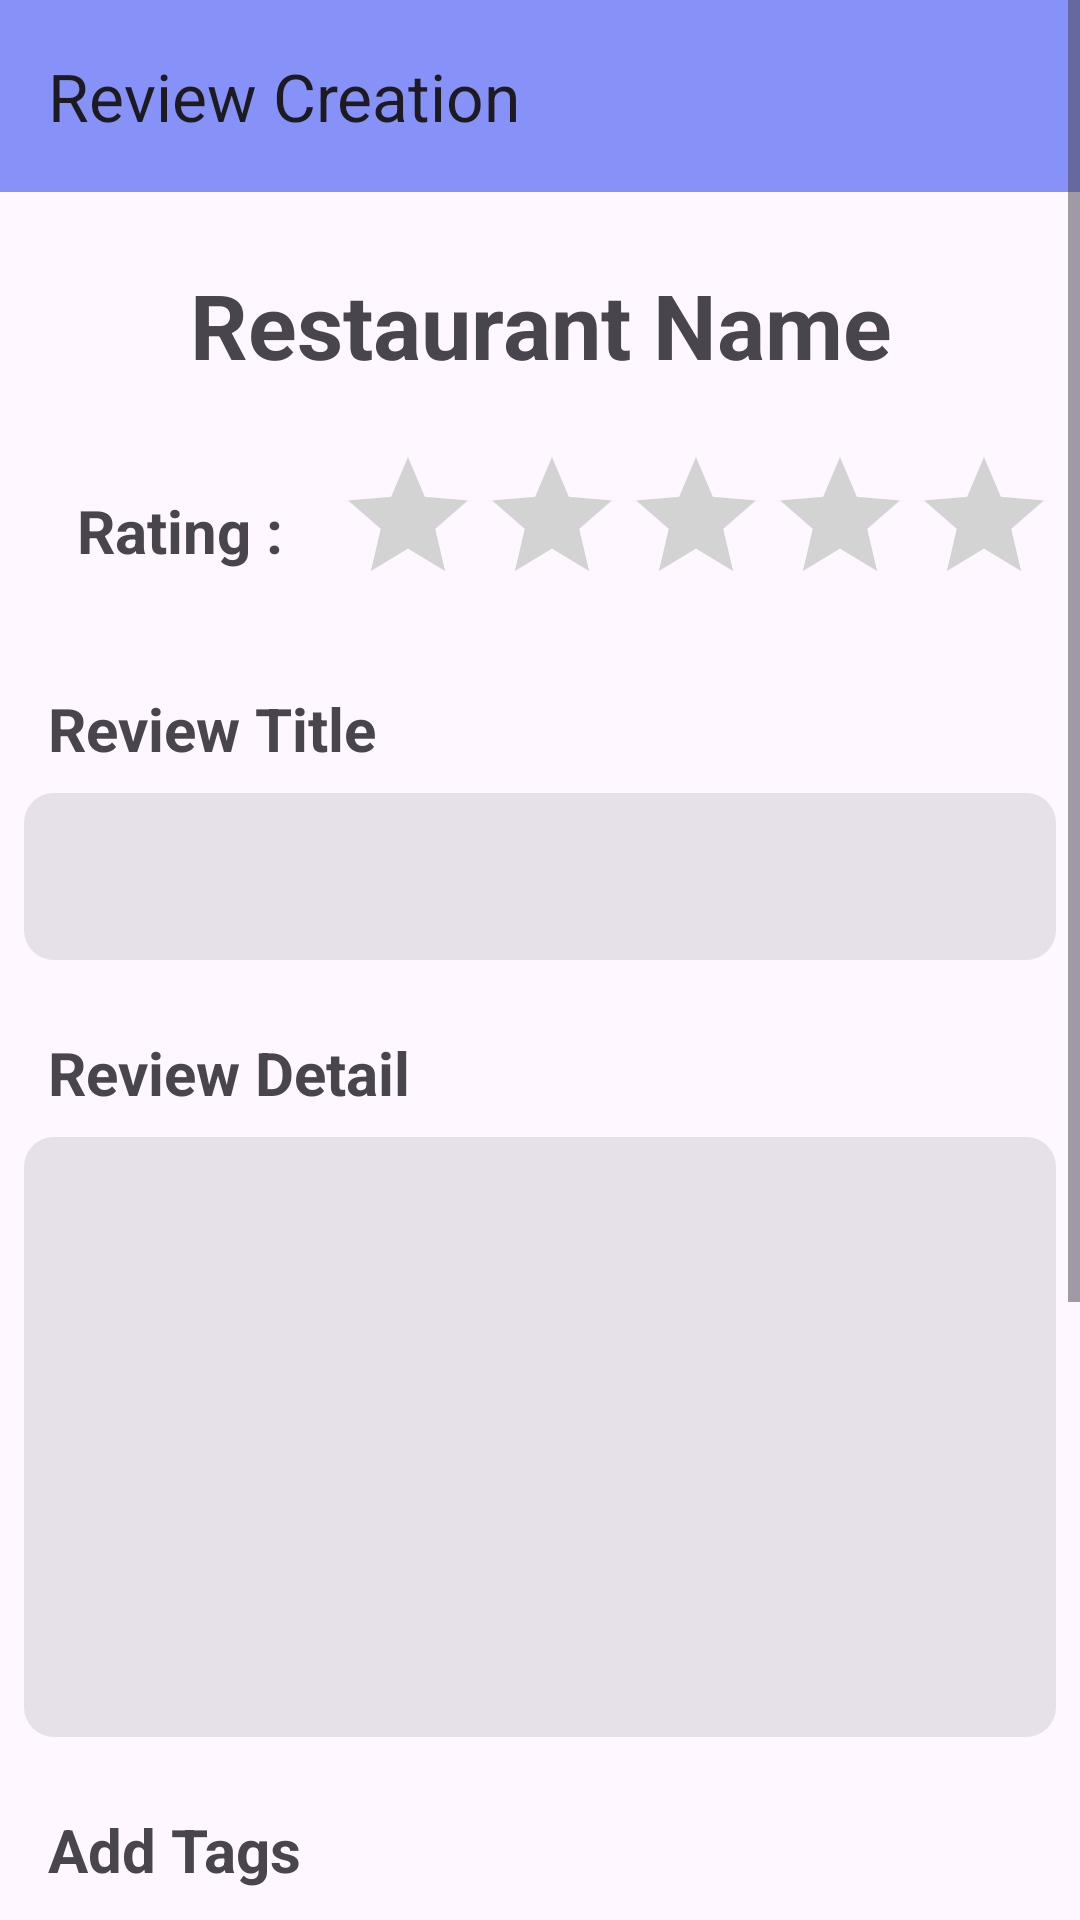

The Android layout XML behind this screen, and the referenced resources:
<!-- AndroidManifest.xml: application theme Theme.MyApp -->
<!-- res/layout/activity_user_review_creation_page.xml -->
<?xml version="1.0" encoding="utf-8"?>
<ScrollView xmlns:android="http://schemas.android.com/apk/res/android"
    xmlns:app="http://schemas.android.com/apk/res-auto"
    xmlns:tools="http://schemas.android.com/tools"
    android:id="@+id/main"
    android:layout_width="match_parent"
    android:layout_height="match_parent"
    tools:context=".userReviewCreationPage">


    <LinearLayout
        android:layout_width="match_parent"
        android:layout_height="match_parent"
        android:orientation="vertical">

        <androidx.appcompat.widget.Toolbar
            android:id="@+id/toolbar"
            android:layout_width="match_parent"
            android:layout_height="?attr/actionBarSize"
            android:background="@color/lavender"
            app:popupTheme="@style/ThemeOverlay.AppCompat.Light"
            app:title="Review Creation" />

        <LinearLayout
            android:layout_width="match_parent"
            android:layout_height="wrap_content"
            android:orientation="vertical"
            android:layout_margin="8dp">

        <TextView
            android:id="@+id/rcRestaurantName"
            android:layout_width="match_parent"
            android:layout_height="wrap_content"
            android:layout_marginTop="16dp"
            android:text="Restaurant Name"
            android:textAlignment="center"
            android:textSize="30sp"
            android:textStyle="bold"/>

        <LinearLayout
            android:paddingTop="20dp"
            android:layout_width="match_parent"
            android:layout_height="wrap_content"
            android:orientation="horizontal">

            <TextView
                android:id="@+id/textView26"
                android:layout_width="15dp"
                android:layout_height="match_parent"
                android:layout_weight="1"
                android:gravity="center|center_vertical"
                android:text="Rating :"
                android:textSize="20sp"
                android:textStyle="bold"/>

            <RatingBar
                android:id="@+id/reviewCreateRatingBar"
                android:layout_width="wrap_content"
                android:layout_height="wrap_content"
                android:numStars="5"
                android:progressBackgroundTint="#D3D3D3"
                android:progressTint="#FFEB3B"
                android:stepSize="1" />


        </LinearLayout>

        <TextView
            android:id="@+id/textView9"
            android:layout_width="wrap_content"
            android:layout_height="wrap_content"
            android:layout_marginStart="8dp"
            android:layout_marginTop="24dp"
            android:text="Review Title"
            android:textSize="20sp"
            android:textStyle="bold"/>


























        <com.google.android.material.textfield.TextInputLayout
            android:id="@+id/reviewTitleLayout"
            android:layout_width="match_parent"
            android:layout_height="wrap_content"
            style="@style/Widget.Material3.TextInputLayout.FilledBox"
            android:layout_marginTop="8dp"
            app:boxStrokeWidthFocused="0sp"
            app:boxStrokeWidth="0sp"
            app:boxCornerRadiusTopStart="10sp"
            app:boxCornerRadiusTopEnd="10sp"
            app:boxCornerRadiusBottomStart="10sp"
            app:boxCornerRadiusBottomEnd="10sp"
            android:inputType="text">

            <com.google.android.material.textfield.TextInputEditText
                android:id="@+id/reviewTitle"
                android:layout_width="match_parent"
                android:layout_height="wrap_content"
                style="@style/ThemeOverlay.Material3.TextInputEditText.FilledBox"
                android:inputType="text"/>
        </com.google.android.material.textfield.TextInputLayout>


        <TextView
            android:id="@+id/textView10"
            android:layout_width="wrap_content"
            android:layout_height="wrap_content"
            android:layout_marginStart="8dp"
            android:layout_marginTop="24dp"
            android:text="Review Detail"
            android:textSize="20sp"
            android:textStyle="bold"/>


        
        
        
        
        
        
        
        
        
        

        
        
        
        
        


        <com.google.android.material.textfield.TextInputLayout
            android:id="@+id/reviewDetailLayout"
            android:layout_width="match_parent"
            android:layout_height="wrap_content"
            style="@style/Widget.Material3.TextInputLayout.FilledBox"
            android:layout_marginTop="8dp"
            app:boxStrokeWidthFocused="0sp"
            app:boxStrokeWidth="0sp"
            app:boxCornerRadiusTopStart="10sp"
            app:boxCornerRadiusTopEnd="10sp"
            app:boxCornerRadiusBottomStart="10sp"
            app:boxCornerRadiusBottomEnd="10sp"
            android:inputType="text">

            <com.google.android.material.textfield.TextInputEditText
                android:id="@+id/reviewDetail"
                android:layout_width="match_parent"
                android:layout_height="200dp"
                style="@style/ThemeOverlay.Material3.TextInputEditText.FilledBox"
                android:inputType="text|textLongMessage|textAutoComplete|textAutoCorrect|textMultiLine" />

        </com.google.android.material.textfield.TextInputLayout>

        <TextView
            android:id="@+id/textView11"
            android:layout_width="wrap_content"
            android:layout_height="wrap_content"
            android:layout_marginStart="8dp"
            android:layout_marginTop="24dp"
            android:text="Add Tags"
            android:textSize="20sp"
            android:textStyle="bold"/>

        <com.google.android.material.textfield.TextInputLayout
            android:layout_width="match_parent"
            android:layout_height="wrap_content"
            android:layout_centerInParent="true"
            android:id="@+id/tagsLayout"
            android:layout_marginTop="8dp"
            style="@style/Widget.Material3.TextInputLayout.FilledBox"
            app:helperText="Enter each tags space separated"
            app:helperTextTextColor="@color/red"
            app:boxStrokeWidthFocused="0sp"
            app:boxStrokeWidth="0sp"
            app:boxCornerRadiusTopStart="10sp"
            app:boxCornerRadiusTopEnd="10sp"
            app:boxCornerRadiusBottomStart="10sp"
            app:boxCornerRadiusBottomEnd="10sp">

            <com.example.myapplication.TagsInputEditText
                android:layout_width="match_parent"
                android:layout_height="wrap_content"
                style="@style/ThemeOverlay.Material3.TextInputEditText.FilledBox"
                android:id="@+id/tagsET"/>

        </com.google.android.material.textfield.TextInputLayout>



        <LinearLayout
            android:paddingTop="20dp"
            android:layout_width="match_parent"
            android:layout_height="wrap_content"
            android:orientation="horizontal">

            <LinearLayout
                android:layout_width="wrap_content"
                android:layout_height="wrap_content"
                android:orientation="vertical"
                android:layout_weight="1">

                <ImageButton
                    android:id="@+id/imageButton"
                    android:layout_width="90dp"
                    android:layout_height="90dp"
                    android:layout_marginStart="24dp"
                    android:layout_marginTop="40dp"
                    android:background="@drawable/round_button"
                    android:foregroundGravity="center"
                    app:srcCompat="@android:drawable/ic_menu_gallery" />

                <TextView
                    android:id="@+id/totalPhotos"
                    android:layout_width="match_parent"
                    android:layout_height="wrap_content"
                    android:layout_gravity="center"
                    android:layout_marginTop="12dp"
                    android:textColor="@color/black"
                    android:textSize="18sp"
                    android:textStyle="bold"/>
            </LinearLayout>

            <androidx.recyclerview.widget.RecyclerView
                android:id="@+id/recyclerView_Gallery_Images"
                android:layout_width="250dp"
                android:layout_height="match_parent"
                android:layout_weight="1"
                android:layout_marginEnd="4dp"
                android:scrollbarStyle="outsideInset"
                android:scrollbars="vertical">
            </androidx.recyclerview.widget.RecyclerView>
        </LinearLayout>



        <Button
            android:id="@+id/reviewSubmit"
            android:layout_width="match_parent"
            android:layout_height="wrap_content"
            android:layout_marginBottom="8dp"
            android:text="Submit"
            android:backgroundTint="@color/purple"
            android:layout_marginTop="20dp"/>

        </LinearLayout>
    </LinearLayout>

</ScrollView>
<!-- resources referenced by this layout -->
<resources>
  <color name="black">#FF000000</color>
  <color name="lavender">#8692f7</color>
  <color name="purple">#C9B4C7</color>
  <color name="red">#8B0000</color>
  <!-- drawable round_button (drawable) -->
  <?xml version="1.0" encoding="utf-8"?>
  <shape xmlns:android="http://schemas.android.com/apk/res/android"
      android:shape="oval" >
      <gradient
          android:startColor="#808080"
          android:endColor="#808080"
          android:angle="270" />
  </shape>
  <style name="Theme.MyApp" parent="Theme.Material3.DayNight.NoActionBar">
          
          <item name="colorPrimaryVariant">@color/lavender</item>
          <item name="windowNoTitle">true</item>
          <item name="colorPrimary">@color/colorPrimary</item>
          <item name="colorPrimaryDark">@color/colorPrimaryDark</item>
          <item name="colorAccent">@color/colorAccent</item>
          <item name="windowActionBar">false</item>&gt;
      </style>
  
  
       Rounded ImageView style
  <color name="colorPrimary">#FFFFFF</color>
  <color name="colorPrimaryDark">#000000</color>
  <color name="colorAccent">#EEEEEE</color>
</resources>
